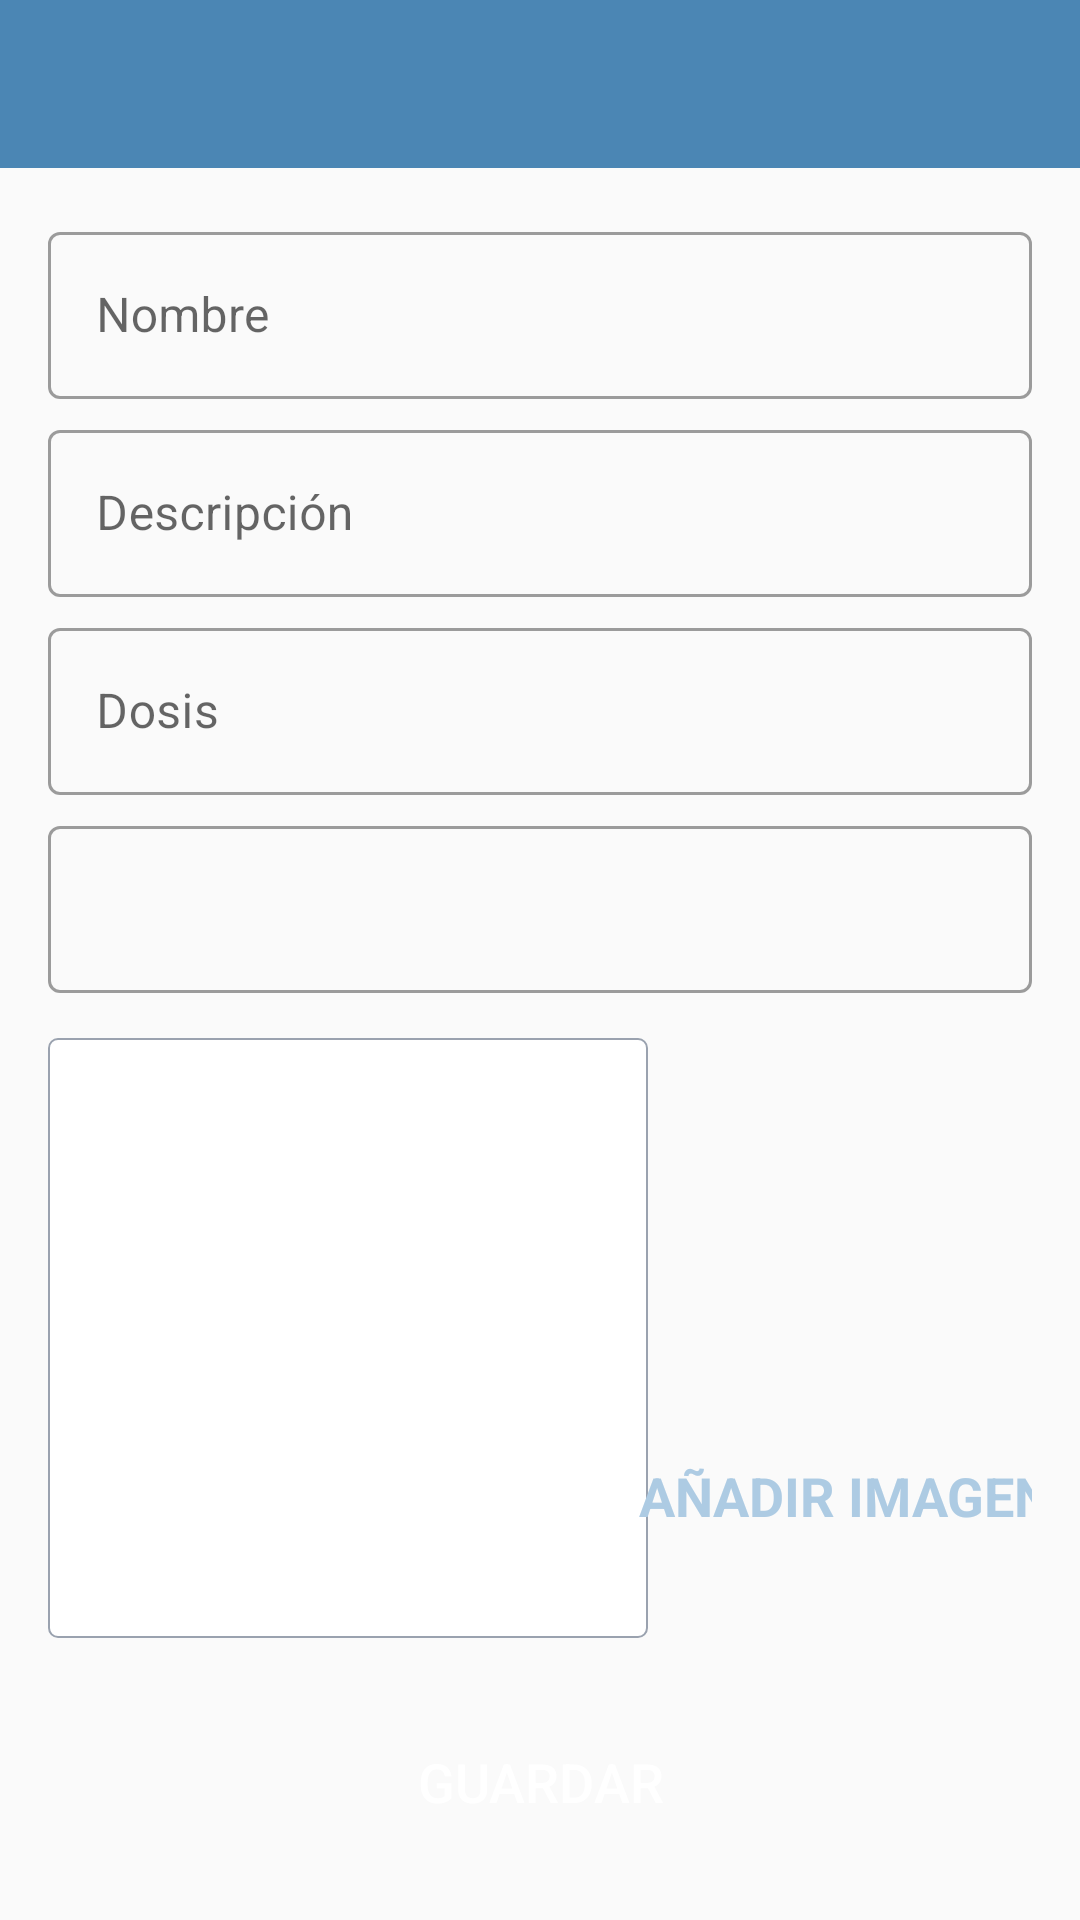

Produce the Android XML layout that renders to this screen, including the resource entries it uses.
<!-- AndroidManifest.xml: activity theme CustomNoActionBarTheme -->
<!-- res/layout/activity_add_pill.xml -->
<?xml version="1.0" encoding="utf-8"?>
<androidx.constraintlayout.widget.ConstraintLayout xmlns:android="http://schemas.android.com/apk/res/android"
    xmlns:app="http://schemas.android.com/apk/res-auto"
    xmlns:tools="http://schemas.android.com/tools"
    android:layout_width="match_parent"
    android:layout_height="match_parent"
    tools:context=".activities.AddPillActivity">

    <androidx.appcompat.widget.Toolbar
        android:id="@+id/toolbar_add_pill"
        android:background="@color/colorPrimary"
        android:layout_width="match_parent"
        android:layout_height="?attr/actionBarSize"
        android:theme="@style/CustomToolbarStyle"
        app:layout_constraintEnd_toEndOf="parent"
        app:layout_constraintStart_toStartOf="parent"
        app:layout_constraintTop_toTopOf="parent"
        />

    <ScrollView
        android:id="@+id/sv_main"
        android:layout_width="match_parent"
        android:layout_height="0dp"
        android:fillViewport="true"
        app:layout_constraintBottom_toBottomOf="parent"
        app:layout_constraintEnd_toEndOf="parent"
        app:layout_constraintStart_toStartOf="parent"
        app:layout_constraintTop_toBottomOf="@id/toolbar_add_pill">

        <androidx.constraintlayout.widget.ConstraintLayout
            android:layout_width="match_parent"
            android:layout_height="wrap_content"
            android:theme="@style/Theme.MaterialComponents.DayNight.DarkActionBar"
            android:padding="@dimen/main_content_padding">

            <com.google.android.material.textfield.TextInputLayout
                android:id="@+id/til_title"
                style="@style/Widget.MaterialComponents.TextInputLayout.OutlinedBox"
                android:layout_width="match_parent"
                android:layout_height="wrap_content"
                app:layout_constraintEnd_toEndOf="parent"
                app:layout_constraintStart_toStartOf="parent"
                app:layout_constraintTop_toTopOf="parent">

                <androidx.appcompat.widget.AppCompatEditText
                    android:id="@+id/et_title"
                    android:layout_width="match_parent"
                    android:layout_height="wrap_content"
                    android:hint="@string/edit_text_hint_name"
                    android:inputType="textCapWords"
                    android:textColor="@color/primary_text_color"
                    android:textColorHint="@color/secondary_text_color"
                    android:textSize="@dimen/edit_text_text_size" />
            </com.google.android.material.textfield.TextInputLayout>

            <com.google.android.material.textfield.TextInputLayout
                android:id="@+id/til_description"
                style="@style/Widget.MaterialComponents.TextInputLayout.OutlinedBox"
                android:layout_width="match_parent"
                android:layout_height="wrap_content"
                android:layout_marginTop="@dimen/add_screen_til_marginTop"
                app:layout_constraintEnd_toEndOf="parent"
                app:layout_constraintStart_toStartOf="parent"
                app:layout_constraintTop_toBottomOf="@+id/til_title">

                <androidx.appcompat.widget.AppCompatEditText
                    android:id="@+id/et_description"
                    android:layout_width="match_parent"
                    android:layout_height="wrap_content"
                    android:hint="@string/edit_text_hint_description"
                    android:inputType="textCapSentences"
                    android:textColor="@color/primary_text_color"
                    android:textColorHint="@color/secondary_text_color"
                    android:textSize="@dimen/edit_text_text_size" />
            </com.google.android.material.textfield.TextInputLayout>

            <com.google.android.material.textfield.TextInputLayout
                android:id="@+id/til_doses"
                style="@style/Widget.MaterialComponents.TextInputLayout.OutlinedBox"
                android:layout_width="match_parent"
                android:layout_height="wrap_content"
                android:layout_marginTop="@dimen/add_screen_til_marginTop"
                app:layout_constraintEnd_toEndOf="parent"
                app:layout_constraintStart_toStartOf="parent"
                app:layout_constraintTop_toBottomOf="@+id/til_description">

                <androidx.appcompat.widget.AppCompatEditText
                    android:id="@+id/et_doses"
                    android:layout_width="match_parent"
                    android:layout_height="wrap_content"
                    android:hint="@string/edit_text_hint_doses"
                    android:inputType="number"
                    android:textColor="@color/primary_text_color"
                    android:textColorHint="@color/secondary_text_color"
                    android:textSize="@dimen/edit_text_text_size" />
            </com.google.android.material.textfield.TextInputLayout>

            <com.google.android.material.textfield.TextInputLayout
                android:id="@+id/til_time"
                style="@style/Widget.MaterialComponents.TextInputLayout.OutlinedBox"
                android:layout_width="match_parent"
                android:layout_height="wrap_content"
                android:layout_marginTop="@dimen/add_screen_til_marginTop"
                app:layout_constraintEnd_toEndOf="parent"
                app:layout_constraintStart_toStartOf="parent"
                app:layout_constraintTop_toBottomOf="@+id/til_doses">

                <androidx.appcompat.widget.AppCompatEditText
                    android:id="@+id/et_time"
                    android:layout_width="match_parent"
                    android:layout_height="wrap_content"
                    android:focusable="false"
                    android:focusableInTouchMode="false"
                    android:inputType="textCapSentences"
                    android:textColor="@color/primary_text_color"
                    android:textColorHint="@color/secondary_text_color"
                    android:textSize="@dimen/edit_text_text_size" />
            </com.google.android.material.textfield.TextInputLayout>



            <androidx.appcompat.widget.AppCompatImageView
                android:id="@+id/iv_place_image"
                android:layout_width="@dimen/add_screen_image_size"
                android:layout_height="@dimen/add_screen_image_size"
                android:layout_marginTop="@dimen/add_screen_image_marginTop"
                android:background="@drawable/shape_image_view_border"
                android:padding="@dimen/add_screen_image_padding"
                android:scaleType="centerCrop"
                android:src="@drawable/add_screen_image_placeholder"
                app:layout_constraintEnd_toEndOf="parent"
                app:layout_constraintHorizontal_bias="0.0"
                app:layout_constraintStart_toStartOf="parent"
                app:layout_constraintTop_toBottomOf="@+id/til_time" />

            <TextView
                android:id="@+id/tv_add_image"
                android:layout_width="wrap_content"
                android:layout_height="wrap_content"
                android:layout_marginTop="@dimen/add_screen_text_add_image_marginTop"
                android:background="?attr/selectableItemBackground"
                android:gravity="center"
                android:padding="@dimen/add_screen_text_add_image_padding"
                android:text="@string/text_add_image"
                android:textColor="@color/colorAccent"
                android:textSize="@dimen/add_screen_text_add_image_textSize"
                android:textStyle="bold"
                app:layout_constraintBottom_toTopOf="@+id/btn_save"
                app:layout_constraintEnd_toEndOf="parent"
                app:layout_constraintHorizontal_bias="0.45"
                app:layout_constraintStart_toEndOf="@+id/iv_place_image"
                app:layout_constraintTop_toBottomOf="@+id/til_time"
                />
            <Button
                android:id="@+id/btn_save"
                android:layout_width="match_parent"
                android:layout_height="wrap_content"
                android:layout_gravity="center"
                android:layout_marginTop="@dimen/add_screen_btn_save_marginTop"
                android:background="@drawable/shape_button_rounded"
                android:gravity="center"
                android:paddingTop="@dimen/add_screen_btn_save_paddingTopBottom"
                android:paddingBottom="@dimen/add_screen_btn_save_paddingTopBottom"
                android:text="@string/btn_text_save"
                android:textColor="@color/white"
                android:textSize="@dimen/btn_text_size"
                app:layout_constraintEnd_toEndOf="parent"
                app:layout_constraintStart_toStartOf="parent"
                app:layout_constraintTop_toBottomOf="@+id/iv_place_image" />
        </androidx.constraintlayout.widget.ConstraintLayout>
    </ScrollView>



</androidx.constraintlayout.widget.ConstraintLayout>
<!-- resources referenced by this layout -->
<resources>
  <color name="colorAccent">#adcbe3</color>
  <color name="colorPrimary">#4b86b4</color>
  <color name="primary_text_color">#212121</color>
  <color name="secondary_text_color">#9AA2AF</color>
  <color name="white">#FFFFFFFF</color>
  <dimen name="add_screen_btn_save_marginTop">24dp</dimen>
  <dimen name="add_screen_btn_save_paddingTopBottom">8dp</dimen>
  <dimen name="add_screen_image_marginTop">15dp</dimen>
  <dimen name="add_screen_image_padding">2dp</dimen>
  <dimen name="add_screen_image_size">200dp</dimen>
  <dimen name="add_screen_text_add_image_marginTop">96dp</dimen>
  <dimen name="add_screen_text_add_image_padding">10dp</dimen>
  <dimen name="add_screen_text_add_image_textSize">18sp</dimen>
  <dimen name="add_screen_til_marginTop">5dp</dimen>
  <dimen name="btn_text_size">18sp</dimen>
  <dimen name="edit_text_text_size">16sp</dimen>
  <dimen name="main_content_padding">16dp</dimen>
  <!-- drawable shape_image_view_border (drawable) -->
  <?xml version="1.0" encoding="utf-8"?>
  <shape xmlns:android="http://schemas.android.com/apk/res/android"
      android:shape="rectangle">
  
      <stroke
          android:width="@dimen/image_border_stroke_size"
          android:color="@color/secondary_text_color" />
  
      <solid android:color="@color/white" />
  
      <corners android:radius="@dimen/add_image_shape_radius" />
  </shape>
  <string name="btn_text_save">GUARDAR</string>
  <string name="edit_text_hint_description">Descripción</string>
  <string name="edit_text_hint_doses">Dosis</string>
  <string name="edit_text_hint_name">Nombre</string>
  <string name="text_add_image">AÑADIR IMAGEN</string>
  <style name="CustomToolbarStyle">
          <item name="android:textColorPrimary">#FFFFFF</item>
          <item name="android:colorControlNormal">#FFFFFF</item>
      </style>
  <style name="CustomNoActionBarTheme" parent="@style/Theme.AppCompat.Light.NoActionBar">
          <item name="android:statusBarColor">@color/colorPrimaryDark</item>
      </style>
  <dimen name="image_border_stroke_size">0.5dp</dimen>
  <dimen name="add_image_shape_radius">3dp</dimen>
  <color name="colorPrimaryDark">#2a4d69</color>
</resources>
